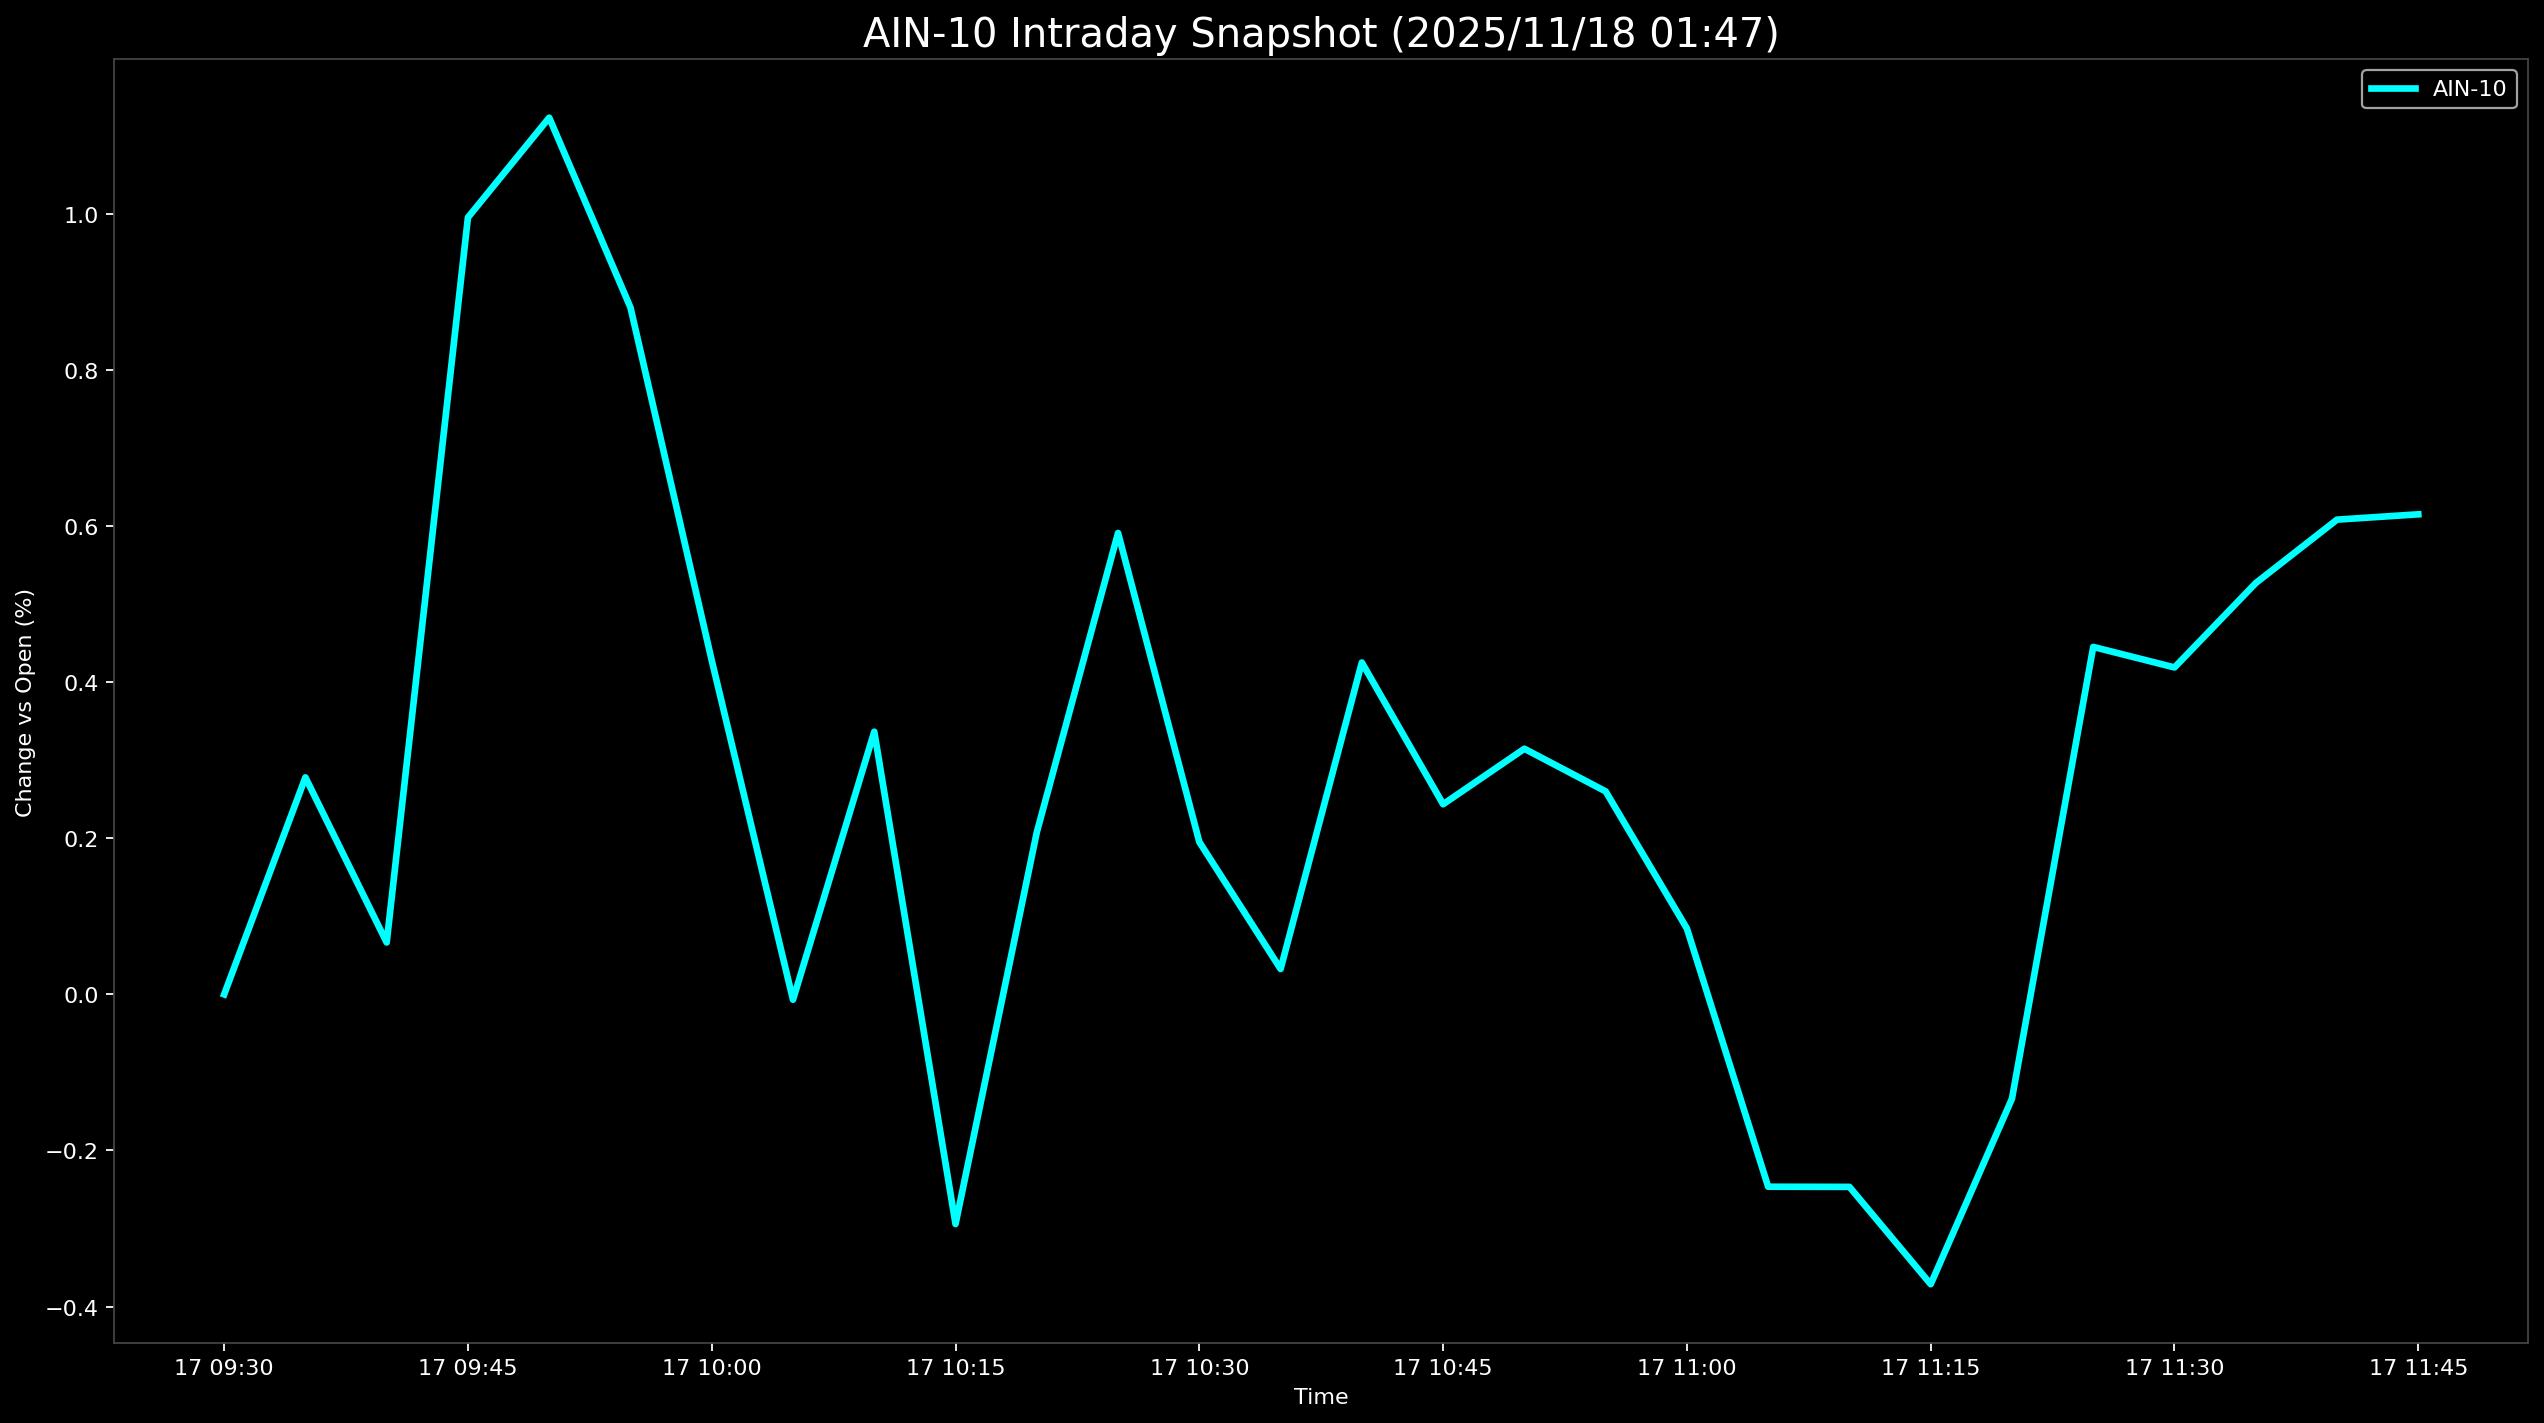

Values plotted in this chart, from the file beside it:
Datetime, AIN-10
2025-11-17 09:30:00, 0.0
2025-11-17 09:35:00, 0.2781
2025-11-17 09:40:00, 0.06658
2025-11-17 09:45:00, 0.9958
2025-11-17 09:50:00, 1.124
2025-11-17 09:55:00, 0.8804
2025-11-17 10:00:00, 0.4281
2025-11-17 10:05:00, -0.006808
2025-11-17 10:10:00, 0.3367
2025-11-17 10:15:00, -0.2943
2025-11-17 10:20:00, 0.2078
2025-11-17 10:25:00, 0.5914
2025-11-17 10:30:00, 0.1954
2025-11-17 10:35:00, 0.0326
2025-11-17 10:40:00, 0.4254
2025-11-17 10:45:00, 0.2437
2025-11-17 10:50:00, 0.3148
2025-11-17 10:55:00, 0.2602
2025-11-17 11:00:00, 0.08445
2025-11-17 11:05:00, -0.2465
2025-11-17 11:10:00, -0.2467
2025-11-17 11:15:00, -0.3714
2025-11-17 11:20:00, -0.1336
2025-11-17 11:25:00, 0.4454
2025-11-17 11:30:00, 0.4191
2025-11-17 11:35:00, 0.5272
2025-11-17 11:40:00, 0.6085
2025-11-17 11:45:00, 0.6153
